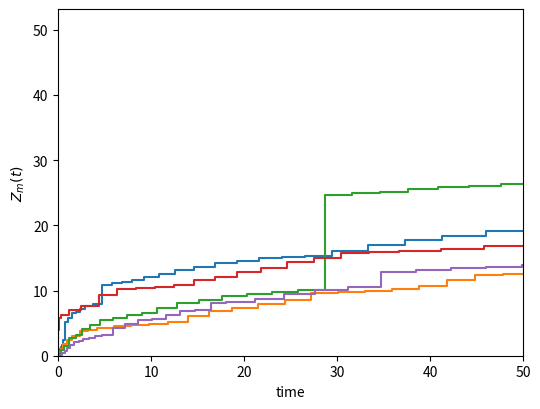

Write Python code to recreate this figure.
import numpy as np
from numpy import absolute as abs, log, exp
import matplotlib.pyplot as plt


T = 50                  # run time

alpha_1 = 0.9           # fractional index 1
alpha_2 = 0.5           # fractional index 2

# for risk processes
u = 1000                # initial capital
c = 20                  # incoming capital per unit time

# for homogeneous process
lambda_rate = 4         # Poisson rate

# for tempered process
c1 = 0.75
c2 = 1 - c1
tss_1 = 0.3
tss_2 = 0.7

# stable subordinator
def stable_subordinator():
    np.random.seed()
    U = np.random.random_sample(2)
    S = np.sin(alpha_1 * np.pi * U[0]) * (np.sin((1 - alpha_1) * np.pi * U[0]))**(1 / alpha_1 - 1)/(np.sin(np.pi * U[0])**(1 / alpha_1) * abs(log(U[1]))**(1 / alpha_1 - 1))
    return S

# Mixture Tempered FHPP
def mix_homo(tss_lambda, c, alpha, T=T):
    n = 0
    t = [0]
    x = [0]
    y = []
    while x[-1] < T:
        while True:
            np.random.seed()
            U = np.random.uniform()
            X = np.random.exponential(1 / lambda_rate)
            ss = stable_subordinator()
            ss_time = abs(X)**(1 / alpha)
            S = ss * ss_time
            if U <= exp(-tss_lambda * S):
                break
        S_t = S/c
        t.append(t[n] + S_t)
        n = n + 1
        x.append(x[-1] + ss_time / c)
        y.append(ss * c)
    if len(t) != 0:
        t.pop(0)
        t.pop()
        x.pop(0)
    return t, x, y

def mtfhpp(tss_1=tss_1, tss_2=tss_2, c1=c1, c2=c2, T=T, alpha_1=alpha_1, alpha_2=alpha_2):
    S_1, x1, y1 = mix_homo(tss_lambda=tss_1, c=c1, alpha=alpha_1, T=T)
    S_2, x2, y2 = mix_homo(tss_lambda=tss_2, c=c2, alpha=alpha_2, T=T)
    S_2.pop(0)
    S = S_1 + S_2
    S.sort()
    x = x1 + x2
    y = y1 + y2
    zipped = zip(x, y)
    zipped_sorted = sorted(zipped)
    zipped_list = list(zip(*zipped_sorted))
    x_sorted = list(zipped_list[0])
    y_sorted = list(zipped_list[1])
    x_plot = [0]
    y_plot = [0]
    n = 0
    while True:
        x_plot.extend([x_plot[-1] + x_sorted[n], x_plot[-1] + x_sorted[n]])
        y_plot.extend([y_plot[-1], y_plot[-1] + y_sorted[n]])
        n += 1
        if y_plot[-1] > T:
            break
    return S, x_plot, y_plot


def mtfhpp_plot(T=T, runs=5):
    x_list = []
    y_list = []
    for i in range(5):
        while True: # only for plotting purpose, to ensure that the graph will have lines across the graph
            np.random.seed()
            result = mtfhpp(T=T)
            x, y = result[1], result[2]
            x_list.append(x)
            y_list.append(y)
            if max(x) >= T:
                break
    plt.figure(figsize=(6, 4.5))
    for i in range(runs):
        plt.plot(x_list[i], y_list[i])
    plt.xlabel("time")
    plt.ylabel(r"$Z_{m}(t)$")
    plt.xlim(0,T)
    plt.ylim(ymin=0)
    plt.show()

mtfhpp_plot()